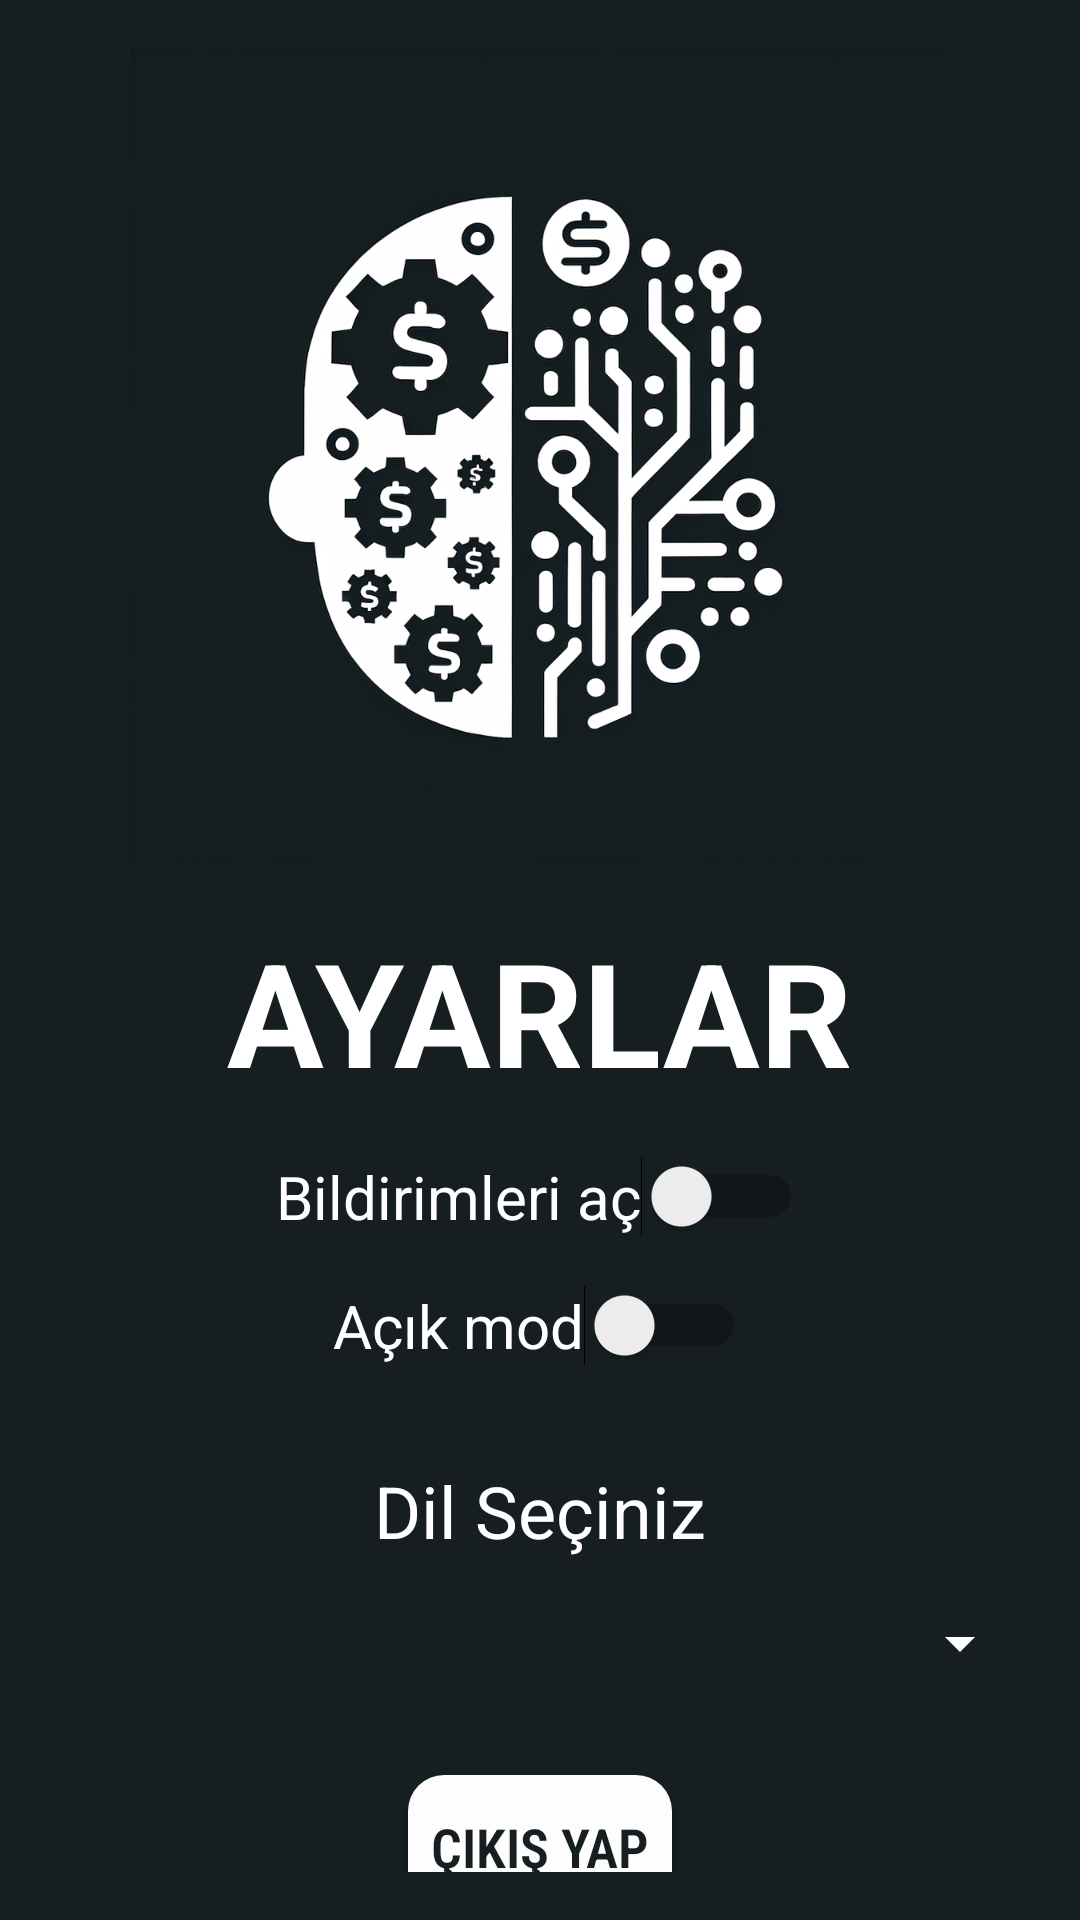

Produce the Android XML layout that renders to this screen, including the resource entries it uses.
<!-- AndroidManifest.xml: application theme Theme.FinAi -->
<!-- res/layout/fragment_settings.xml -->
<?xml version="1.0" encoding="utf-8"?>
<ScrollView xmlns:android="http://schemas.android.com/apk/res/android"
    xmlns:app="http://schemas.android.com/apk/res-auto"
    xmlns:tools="http://schemas.android.com/tools"
    style="@style/AppBackground"
    android:layout_width="match_parent"
    android:layout_height="match_parent"
    android:padding="16dp"
    tools:context=".SettingsActivity">

    <LinearLayout
        android:layout_width="match_parent"
        android:layout_height="wrap_content"
        android:orientation="vertical"
        android:gravity="center_horizontal">

        <ImageView
            android:id="@+id/imageView"
            android:layout_width="wrap_content"
            android:layout_height="273dp"
            app:srcCompat="@drawable/finai_logo"
            android:layout_marginBottom="16dp" />

        <TextView
            android:layout_width="wrap_content"
            android:layout_height="wrap_content"
            android:layout_marginBottom="16dp"
            android:text="AYARLAR"
            android:textColor="@color/white"
            android:textSize="48sp"
            android:textStyle="bold" />

        <Switch
            android:id="@+id/notificationSwitch"
            android:layout_width="wrap_content"
            android:layout_height="wrap_content"
            android:layout_marginBottom="16dp"
            android:text="Bildirimleri aç"
            android:textColor="@color/white"
            android:textSize="20sp" />

        <Switch
            android:id="@+id/darkModeSwitch"
            android:layout_width="wrap_content"
            android:layout_height="wrap_content"
            android:layout_marginBottom="32dp"
            android:text="Açık mod"
            android:textColor="@color/white"
            android:textSize="20sp" />

        <TextView
            android:layout_width="wrap_content"
            android:layout_height="wrap_content"
            android:layout_marginBottom="16dp"
            android:text="Dil Seçiniz"
            android:textColor="@color/white"
            android:textSize="24sp" />

        <Spinner
            android:id="@+id/languageSpinner"
            android:layout_width="match_parent"
            android:layout_height="wrap_content"
            android:backgroundTint="@color/white"
            android:layout_marginBottom="16dp"/>

        <Button
            android:id="@+id/logoutButton"
            android:layout_width="wrap_content"
            android:layout_height="wrap_content"
            android:text="Çıkış Yap"
            android:layout_marginTop="16dp"
            android:background="@drawable/button_background"
            android:textColor="#161E22"
            app:backgroundTint="#FEFDFD"
            android:textAllCaps="true"
            android:textStyle="bold"
            android:fontFamily="sans-serif-condensed-light"
            android:textSize="18sp"/>
    </LinearLayout>
</ScrollView>
<!-- resources referenced by this layout -->
<resources>
  <color name="white">#FFFFFFFF</color>
  <!-- drawable button_background (drawable) -->
  <ripple xmlns:android="http://schemas.android.com/apk/res/android"
      android:color="@color/button_background">
      <item>
          <shape android:shape="rectangle">
              <solid android:color="@color/button_background"/>
              <corners android:radius="12dp"/>
          </shape>
      </item>
  </ripple>
  <!-- drawable finai_logo: png bitmap (drawable, 967990 bytes) -->
  <style name="AppBackground">
          <item name="android:background">@color/background</item>
      </style>
  <style name="Theme.FinAi" parent="Base.Theme.FinAi" />
  <color name="button_background">#FEFDFD</color>
  <color name="background">#161E22</color>
  <style name="Base.Theme.FinAi" parent="Theme.Material3.DayNight.NoActionBar">
          
          
      </style>
</resources>
